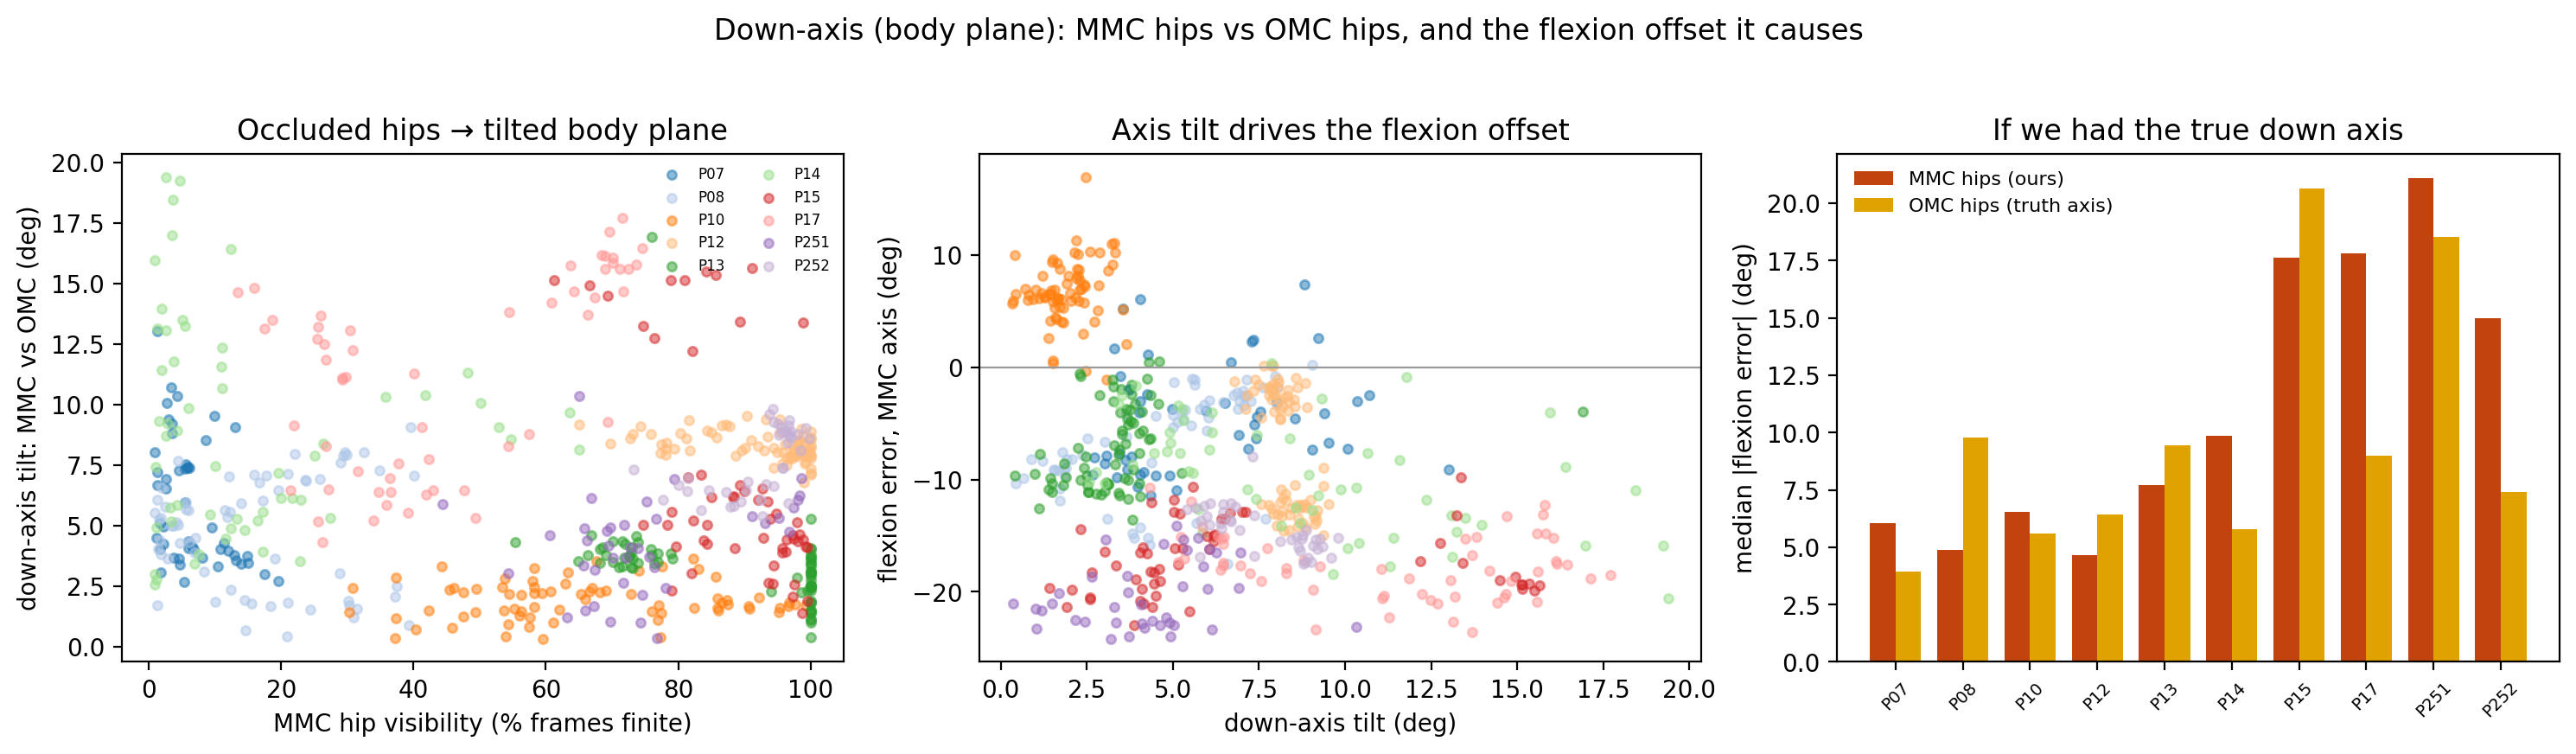

The table this chart was drawn from, first rows:
part, hip_vis, tilt, flex_mmc, flex_omc, gt
P07, 0.05441, 7.347, 60.06, 54.13, 57.62
P07, 0.06026, 4.057, 53.26, 56.9, 62.8
P07, 0.03523, 9.214, 62.05, 54.44, 59.49
P07, 0.1743, 3.013, 50.46, 53.2, 59.03
P07, 0.01741, 5.112, 54.65, 59.61, 65.61
P07, 0.01246, 6.674, 58.8, 52.12, 58.36
P07, 0.05298, 2.665, 42.89, 45.27, 52.49
P07, 0.1199, 3.979, 39.25, 42.97, 49.92
P07, 0.1401, 3.435, 51.37, 54.8, 59
P07, 0.04674, 3.381, 54.03, 57.39, 63.83
P07, 0.04561, 3.624, 50.24, 53.5, 58.49
P07, 0.01147, 4.508, 45.29, 49.64, 54.91
P07, 0.09551, 4.908, 43.93, 48.82, 53.56
P07, 0.1083, 4.046, 54.73, 53.15, 57.76
P07, 0.03748, 3.681, 55.29, 58.9, 64.43
P07, 0.1955, 2.728, 57.88, 60.6, 65.92
P07, 0.06452, 4.157, 52.62, 56.76, 61.97
P07, 0.1136, 4.27, 59.9, 56.03, 58.8
P07, 0.1495, 3.46, 57.05, 54.67, 57.87
P07, 0.1493, 3.758, 58.02, 54.74, 59.99
P07, 0.1294, 3.796, 62.15, 65.81, 70.1
P07, 0.05946, 4.346, 52.05, 56.36, 63.51
P07, 0.03448, 8.822, 54.53, 53.58, 47.2
P07, 0.02528, 6.516, 55.14, 57.36, 58.35
P07, 0.02246, 4.262, 63.34, 63.99, 65.72
P07, 0.01225, 7.194, 47.45, 50.42, 54.71
P07, 0.02542, 6.915, 63.38, 66.04, 69.42
P07, 0.04227, 10.36, 73.48, 76.79, 76.49
P07, 0.06129, 7.374, 62.53, 64.31, 67.61
P07, 0.05452, 5.948, 66.5, 67.73, 70.35
P07, 0.05882, 7.436, 62.81, 64.83, 67.23
P07, 0.05803, 7.406, 60.67, 63.57, 67.01
P07, 0.08081, 3.691, 60.7, 61.43, 62.72
P07, 0.1048, 3.305, 70.09, 67.6, 68.39
P07, 0.03047, 9.387, 66.11, 69.16, 70.23
P07, 0.01778, 3.064, 42.4, 43.14, 50.31
P07, 0.02736, 10.06, 39.72, 43.38, 47.01
P07, 0.09844, 9.531, 65.14, 68.47, 71.84
P07, 0.1309, 9.049, 62.28, 65.57, 69.58
P07, 0.08642, 8.536, 63.93, 66.21, 68.48
P07, 0.06789, 4.039, 84.47, 82.03, 78.41
P07, 0.1319, 3.556, 85.72, 82.94, 80.51
P07, 0.05636, 7.539, 55.63, 58.34, 59.58
P07, 0.02247, 4.973, 67.05, 68.77, 70.76
P07, 0.008314, 8.017, 64.93, 67.43, 68.03
P07, 0.01684, 4.017, 46.55, 43.77, 50.58
P07, 0.03361, 10.71, 72.73, 76.25, 75.18
P07, 0.01289, 13.02, 63.78, 70.61, 72.92
P07, 0.04554, 7.288, 58.25, 52.05, 55.99
P08, 0.01633, 4.383, 35.35, 31.52, 43.87
P08, 0.03823, 4.999, 34.69, 29.71, 40.06
P08, 0.01805, 5.307, 35.88, 30.62, 40.55
P08, 0.01235, 1.71, 29.99, 29.42, 41.84
P08, 0.02812, 3.638, 35.28, 31.68, 41.5
P08, 0.06157, 4.318, 25.2, 29.27, 41.02
P08, 0.1149, 5.625, 39.35, 33.95, 40.95
P08, 0.06869, 3.88, 25.05, 28.84, 40.22
P08, 0.04118, 5.134, 35.39, 30.36, 40.27
P08, 0.008621, 5.527, 35.41, 31.41, 40.62
P08, 0.05657, 5.972, 36.4, 30.6, 42.06
... 521 more rows
